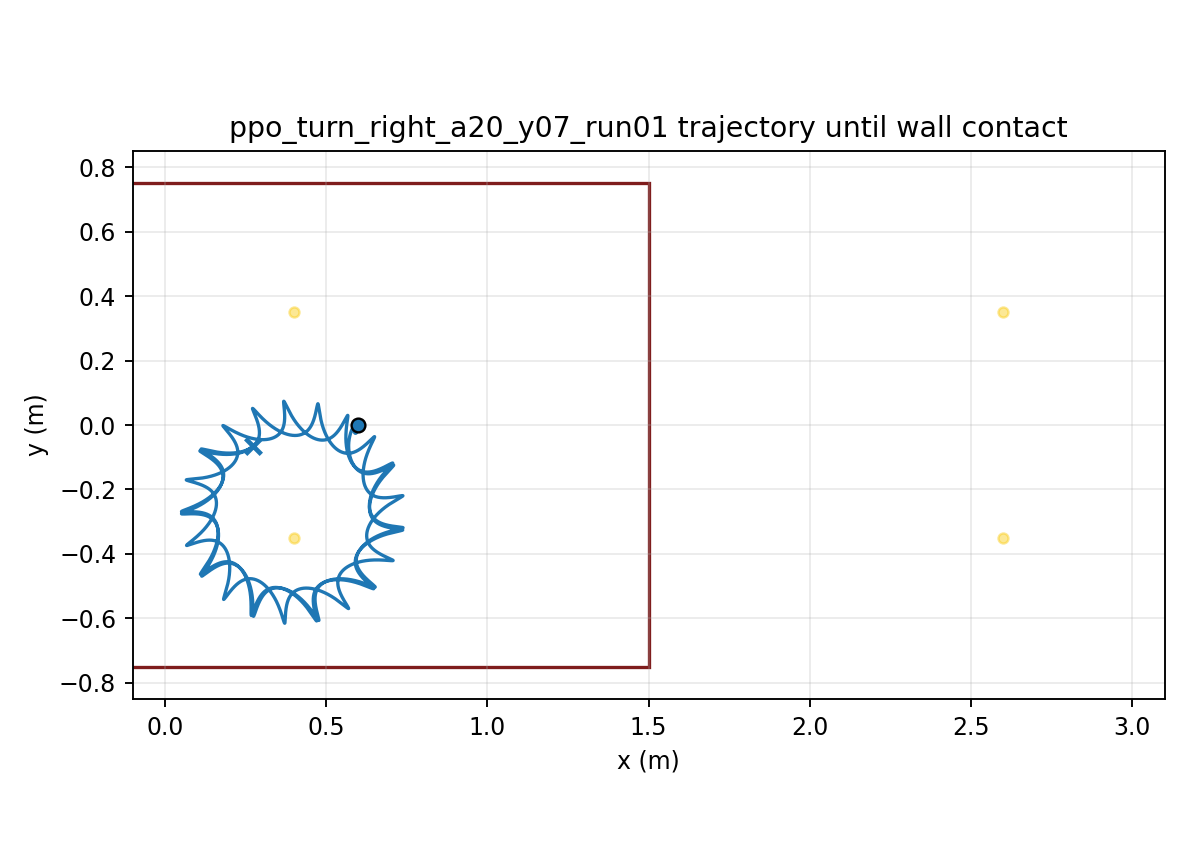

Source data for this figure (header and first rows):
time, x, y, yaw
1.000000000000000021e-03, 5.999999974406219350e-01, 7.143568544476508464e-06, -1.252198838665056287e-04
2.000000000000000042e-03, 5.999999634333251786e-01, 2.842087381665914236e-05, -4.971680577035635876e-04
3.000000000000000062e-03, 5.999998322255589711e-01, 6.342768802536369321e-05, -1.110555408693482318e-03
4.000000000000000083e-03, 5.999994924677584107e-01, 1.117512340844117880e-04, -1.960445509397359259e-03
5.000000000000000104e-03, 5.999987948979367269e-01, 1.729490566854119393e-04, -3.042230555426008072e-03
6.000000000000000125e-03, 5.999975561756761833e-01, 2.465524993603418480e-04, -4.351605772252808285e-03
7.000000000000000146e-03, 5.999955626262006847e-01, 3.320700696683442921e-04, -5.884542880163414792e-03
8.000000000000000167e-03, 5.999925738692372112e-01, 4.289906890173611487e-04, -7.637263150509754003e-03
9.000000000000001055e-03, 5.999883262893291880e-01, 5.367868371298212260e-04, -9.606210504575865908e-03
1.000000000000000194e-02, 5.999825365384481302e-01, 6.549174807894408978e-04, -1.178802532193782421e-02
1.100000000000000283e-02, 5.999749047247932010e-01, 7.828309160449187232e-04, -1.417951925591425487e-02
1.200000000000000372e-02, 5.999651175410111170e-01, 9.199674140659142019e-04, -1.677765110509395891e-02
1.300000000000000461e-02, 5.999528510867824238e-01, 1.065761778633655954e-03, -1.957950426321345902e-02
1.400000000000000550e-02, 5.999377735886718410e-01, 1.219645717511763650e-03, -2.258226584698421954e-02
1.500000000000000638e-02, 5.999195479197292347e-01, 1.381050070004663510e-03, -2.578320762157071747e-02
1.600000000000000727e-02, 5.998978339305438556e-01, 1.549406886455384491e-03, -2.917966878916308446e-02
1.700000000000000816e-02, 5.998722905920461645e-01, 1.724151362100134754e-03, -3.276904065850889947e-02
1.800000000000000905e-02, 5.998425779522007506e-01, 1.904723628304738625e-03, -3.654875317278656610e-02
1.900000000000000994e-02, 5.998083589103745394e-01, 2.090570404677583038e-03, -4.051626323987427003e-02
2.000000000000001082e-02, 5.997693008145805749e-01, 2.281146515910770223e-03, -4.466904478266176676e-02
2.100000000000001171e-02, 5.997250768879957006e-01, 2.475916277464740300e-03, -4.900458040711856006e-02
2.200000000000001260e-02, 5.996753674921332378e-01, 2.674354754401031542e-03, -5.352035457177165695e-02
2.300000000000001349e-02, 5.996198612348324630e-01, 2.875948897798574766e-03, -5.821384813336798886e-02
2.400000000000001438e-02, 5.995582559318022309e-01, 3.080198563276403956e-03, -6.308253413906722562e-02
2.500000000000001527e-02, 5.994902690852327298e-01, 3.286547792911320709e-03, -6.812285158851780209e-02
2.600000000000001615e-02, 5.994156400410439733e-01, 3.494413502420690154e-03, -7.332999635568927810e-02
2.700000000000001704e-02, 5.993341300186836307e-01, 3.703200519644900268e-03, -7.869907391259478580e-02
2.800000000000001793e-02, 5.992455190007665022e-01, 3.912344287366142925e-03, -8.422517287116990103e-02
2.900000000000001882e-02, 5.991496068614953208e-01, 4.121302245846947265e-03, -8.990337192607832095e-02
3.000000000000001971e-02, 5.990462176536101024e-01, 4.329426939849390088e-03, -9.572765391961111925e-02
3.100000000000002059e-02, 5.989352020416718325e-01, 4.535983975826662906e-03, -1.016901138864673565e-01
3.200000000000002148e-02, 5.988164369074591153e-01, 4.740173965346816676e-03, -1.077826011989568289e-01
3.300000000000002237e-02, 5.986898229475202671e-01, 4.941251586113970529e-03, -1.139970037252689000e-01
3.400000000000002326e-02, 5.985552844955854823e-01, 5.138503113809367306e-03, -1.203252635380295393e-01
3.500000000000002415e-02, 5.984127689120132265e-01, 5.331246910019016294e-03, -1.267593923289463687e-01
3.600000000000002504e-02, 5.982622458394738496e-01, 5.518833737390538285e-03, -1.332914865285009520e-01
3.700000000000002592e-02, 5.981037063426608569e-01, 5.700646902842387842e-03, -1.399137419829581397e-01
3.800000000000002681e-02, 5.979371619485204237e-01, 5.876102254804116409e-03, -1.466184680878792612e-01
3.900000000000002770e-02, 5.977626436026529655e-01, 6.044648046333034319e-03, -1.533981013077322930e-01
4.000000000000002859e-02, 5.975802005565142849e-01, 6.205764677083336345e-03, -1.602452180246525248e-01
4.100000000000002948e-02, 5.973898991989796681e-01, 6.358964327096594538e-03, -1.671525466715057529e-01
4.200000000000003036e-02, 5.971918218447820337e-01, 6.503790495107408809e-03, -1.741129791151765638e-01
4.300000000000003125e-02, 5.969860854836853692e-01, 6.639799893888576054e-03, -1.811190947268494778e-01
4.400000000000003214e-02, 5.967728560981773178e-01, 6.766559603229749253e-03, -1.881623091352221111e-01
4.500000000000003303e-02, 5.965523435157973342e-01, 6.883651385454603311e-03, -1.952339548153611548e-01
4.600000000000003392e-02, 5.963247764603892831e-01, 6.990698548644147525e-03, -2.023255846130021240e-01
4.700000000000003481e-02, 5.960904163968703262e-01, 7.087359849456131844e-03, -2.094288154045201578e-01
4.800000000000003569e-02, 5.958495754338126726e-01, 7.173333725234098956e-03, -2.165347162142042259e-01
4.900000000000003658e-02, 5.956026145875845668e-01, 7.248357053951659523e-03, -2.236343309253831513e-01
5.000000000000003747e-02, 5.953499160556006142e-01, 7.312206388942199542e-03, -2.307189772935663852e-01
5.100000000000003836e-02, 5.950918824636459714e-01, 7.364694954655248704e-03, -2.377802604819233001e-01
5.200000000000003925e-02, 5.948289340080685772e-01, 7.405670462889812899e-03, -2.448100849901330145e-01
5.300000000000004013e-02, 5.945615053959594221e-01, 7.435012926185424753e-03, -2.518006648095348909e-01
5.400000000000004102e-02, 5.942900425625154970e-01, 7.452632228971411976e-03, -2.587445280544768966e-01
5.500000000000004191e-02, 5.940150010195439645e-01, 7.458466327084745107e-03, -2.656345272871060148e-01
5.600000000000004280e-02, 5.937368430367361283e-01, 7.452479203015560660e-03, -2.724638511097914884e-01
5.700000000000004369e-02, 5.934560333014531341e-01, 7.434658342951705468e-03, -2.792260184207256968e-01
5.800000000000004458e-02, 5.931730383826363528e-01, 7.405012581453040976e-03, -2.859148747718390782e-01
5.900000000000004546e-02, 5.928883391523867008e-01, 7.363576831342921736e-03, -2.925244682351563763e-01
6.000000000000004635e-02, 5.926024345998832654e-01, 7.310416816897813419e-03, -2.990488659703563479e-01
... 29,940 more rows
